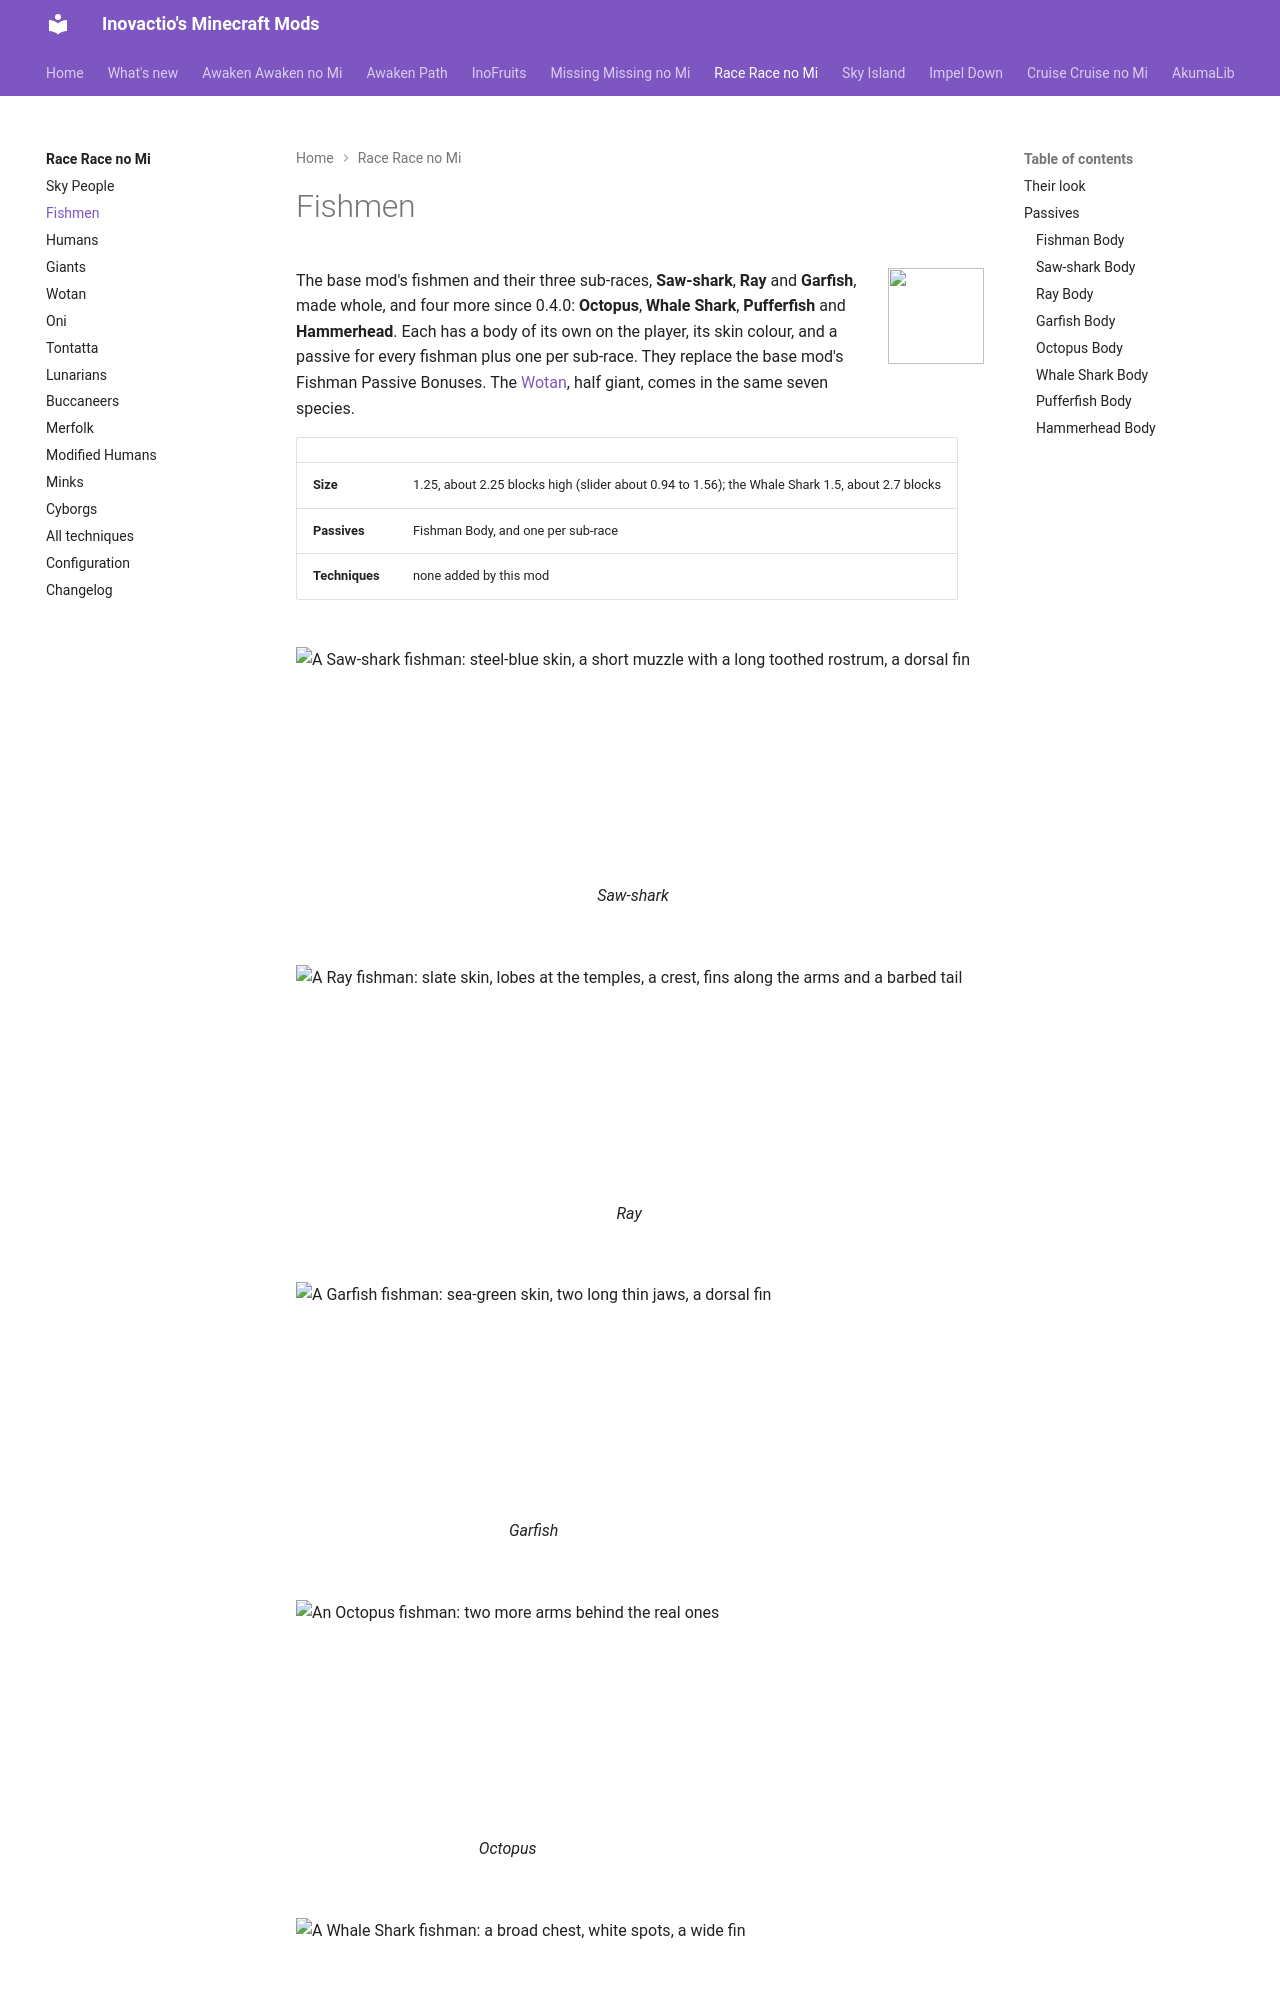

repository: Inovactio/inovactio.github.io · page: mods/race-race-no-mi/fishmen/index.html · generator: mkdocs

---
tags:
  - fishman
  - saw-shark
  - ray
  - garfish
  - octopus
  - whale-shark
  - pufferfish
  - hammerhead
  - swim
---

# Fishmen

![](abilities/fishman-body.png){ .mod-icon }

The base mod's fishmen and their three sub-races, **Saw-shark**, **Ray** and **Garfish**, made whole, and four more since 0.4.0: **Octopus**, **Whale Shark**, **Pufferfish** and **Hammerhead**. Each has a body of its own on the player, its skin colour, and a passive for every fishman plus one per sub-race. They replace the base mod's Fishman Passive Bonuses. The [Wotan](wotan.md), half giant, comes in the same seven species.

| | |
|---|---|
| **Size** | 1.25, about 2.25 blocks high (slider about 0.94 to 1.56); the Whale Shark 1.5, about 2.7 blocks |
| **Passives** | Fishman Body, and one per sub-race |
| **Techniques** | none added by this mod |

<div class="mob-gallery" markdown>

<figure markdown>
![A Saw-shark fishman: steel-blue skin, a short muzzle with a long toothed rostrum, a dorsal fin](models/sawshark.png)
<figcaption>Saw-shark</figcaption>
</figure>

<figure markdown>
![A Ray fishman: slate skin, lobes at the temples, a crest, fins along the arms and a barbed tail](models/ray.png)
<figcaption>Ray</figcaption>
</figure>

<figure markdown>
![A Garfish fishman: sea-green skin, two long thin jaws, a dorsal fin](models/garfish.png)
<figcaption>Garfish</figcaption>
</figure>

<figure markdown>
![An Octopus fishman: two more arms behind the real ones](models/octopus.png)
<figcaption>Octopus</figcaption>
</figure>

<figure markdown>
![A Whale Shark fishman: a broad chest, white spots, a wide fin](models/whale-shark.png)
<figcaption>Whale Shark</figcaption>
</figure>

<figure markdown>
![A Pufferfish fishman: spines along the skin, brown spots](models/pufferfish.png)
<figcaption>Pufferfish</figcaption>
</figure>

<figure markdown>
![A Hammerhead fishman: the two lobes at the brow, an eye at each end](models/hammerhead.png)
<figcaption>Hammerhead</figcaption>
</figure>

</div>

In 3D: drag to turn, scroll or pinch to zoom. The buttons switch between the seven sub-races.

<div class="model-viewer" data-models="../models/" data-ids="fishmen"></div>
